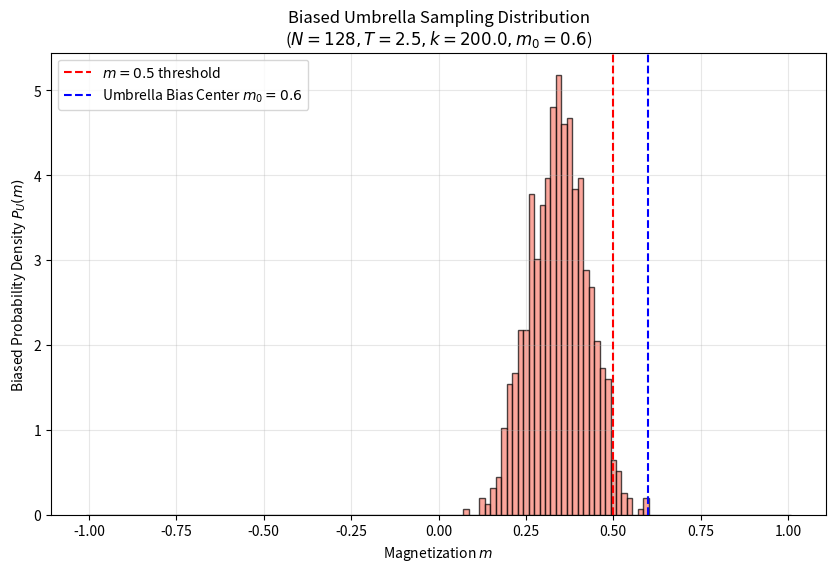

Here is the Python script that generated this plot:
import numpy as np
import matplotlib.pyplot as plt

# Simulation Parameters
J = 1.0         # Interaction strength
N = 128  # Number of spins
T = 2.5         # Temperature
beta = 1.0 / T

# Umbrella Sampling Parameters
k = 200.0 # Harmonic oscillator constant for the bias potential
m0 = 0.6  # Target magnetization center

# Simulation Settings
n_eq = 2000     # Sweeps for equilibration
n_sweeps = 1000 # Sweeps for data collection


# --- Helper Functions ---
def calculate_magnetization(spins):
    """Calculate magnetization per spin."""
    return np.mean(spins)


def calculate_bias_potential(m, spring_k, target_m0):
    """
    Calculate the harmonic bias potential W(m).
    W(m) = 0.5 * k * (m - m0)^2
    """
    return 0.5 * spring_k * (m - target_m0)**2


def metropolis_step_umbrella(spins, current_m, coupling_J, beta, number_of_spins, spring_k, target_m0):
    """
    Metropolis step for 1D Ising model with an added Umbrella Bias.
    The effective Hamiltonian is H_U = H_ising + W(m).
    Returns updated spins and magnetization.
    """
    for _ in range(number_of_spins):
        # Pick a random site, ensuring the memoryless property (for detailed balance)
        i = np.random.randint(number_of_spins)
        s = spins[i]
        
        # Proposed change: flip spin s -> -s
        # The change in magnetization is -2*s / N
        m_new = current_m - (2.0 * s / number_of_spins)
        
        # 1. Calculate Ising Energy Change (dE)
        # Neighbors with periodic boundary conditions
        n_sum = spins[(i-1)%number_of_spins] + spins[(i+1)%number_of_spins]
        dE_ising = 2 * coupling_J * s * n_sum
        
        # 2. Calculate Bias Potential Change (dW)
        # dW = W(m_new) - W(m_old)
        w_old = calculate_bias_potential(current_m, spring_k, target_m0)
        w_new = calculate_bias_potential(m_new, spring_k, target_m0)
        dW = w_new - w_old
        
        # Total change in effective Hamiltonian
        dH_total = dE_ising + dW
        
        # Metropolis Acceptance Criterion
        # We accept if the total effective energy decreases, or with probability exp(-beta * dH)
        if (dH_total < 0) or (np.random.rand() < np.exp(-beta * dH_total)):
            spins[i] *= -1
            current_m = m_new
            
    return spins, current_m


def simulate_ising_umbrella(coupling_J, beta, number_of_spins, n_eq, n_sweeps, spring_k, target_m0):
    """Simulate the 1D Ising model using Umbrella Sampling (biased)."""
    # --- Simulation ---
    # 1. Initialize random spins
    spins = np.random.choice([-1, 1], size=number_of_spins)
    m_current = calculate_magnetization(spins)
    
    # 2. Equilibrate (Reach thermal equilibrium with the BIAS turned on)
    for _ in range(n_eq):
        spins, m_current = metropolis_step_umbrella(
            spins, m_current, coupling_J, beta, number_of_spins, spring_k, target_m0
        )
        
    # 3. Collect Data
    m_history = []
    for _ in range(n_sweeps):
        spins, m_current = metropolis_step_umbrella(
            spins, m_current, coupling_J, beta, number_of_spins, spring_k, target_m0
        )
        m_history.append(m_current)
        
    return m_history


# Run the Simulation
m_history_umbrella = simulate_ising_umbrella(J, beta, N, n_eq, n_sweeps, k, m0)


# --- Plotting ---
# Bin edges are placed at midpoints between possible magnetization values.
bins = np.linspace(-1 - 1.0/N, 1 + 1.0/N, N + 2)

plt.figure(figsize=(10, 6))
plt.hist(m_history_umbrella, bins=bins, density=True, color='salmon', edgecolor='black', alpha=0.7)

plt.title(f'Biased Umbrella Sampling Distribution\n($N={N}, T={T}, k={k}, m_0={m0}$)')
plt.xlabel('Magnetization $m$')
plt.ylabel('Biased Probability Density $P_U(m)$')

plt.axvline(x=0.5, color='r', linestyle='--', label='$m=0.5$ threshold')
plt.axvline(x=m0, color='b', linestyle='--', label=f'Umbrella Bias Center $m_0={m0}$')

plt.legend()
plt.grid(True, alpha=0.3)
plt.show()
